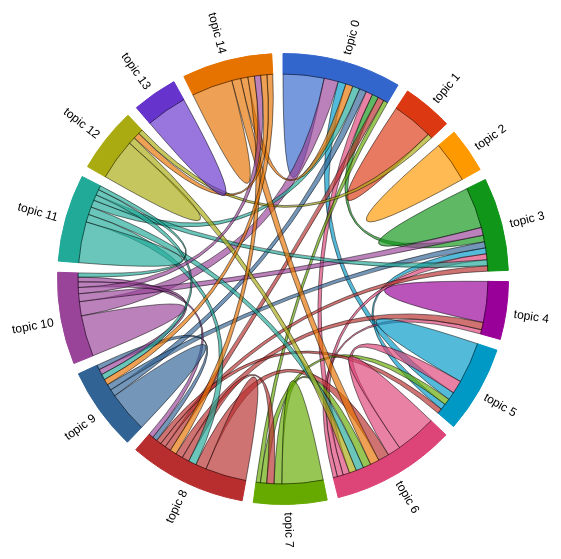
D3 v3 page, settled after 360 driven frames (6 s of simulated time); the page loaded 1 data file(s).



d3.json("topics_dist.json",function(error,data){
    render_data(data)
});

function render_data(data){
var matrix=[];
size=data.topic_0.length;
for(i=0;i<size;i++)
{
    row=[];
    for(j=0;j<size;j++)
    {
        row.push(data['topic_'+i][j]);
    }
    matrix.push(row);
}

for(i=0;i<matrix.length;i++)
{
    //matrix[i][i]=0.0
    for(j=0;j<i;j++)
    {
        if(matrix[i][j]<0.1)
        {
            matrix[i][j]=0.0
            matrix[j][i]=0.0
        }
    }
}
var chord = d3.layout.chord()
    .padding(.05)
    .sortSubgroups(d3.descending)
    .matrix(matrix);

var width = 1000,
    height = 500,
    innerRadius = Math.min(width, height) * .41,
    outerRadius = innerRadius * 1.1;

var fill = d3.scale.ordinal()
    .domain(d3.range(15))
    .range(["#3366cc", "#dc3912", "#ff9900", "#109618", "#990099", "#0099c6", "#dd4477", "#66aa00", "#b82e2e",
            "#316395", "#994499", "#22aa99", "#aaaa11", "#6633cc", "#e67300", "#8b0707", "#651067", "#329262",
            "#5574a6", "#3b3eac"]);


var svg = d3.select("body").append("svg")
    .attr("width", width-100)
    .attr("height", height+100)
    .append("g")
    .attr("transform", "translate(" + (width-100) / 2 + "," + (height+100) / 2 + ")");

svg.append("g").selectAll("path")
    .data(chord.groups)
    .enter().append("path")
    .style("fill", function(d) { return fill(d.index); })
    .style("stroke", function(d) { return fill(d.index); })
    .attr("d", d3.svg.arc().innerRadius(innerRadius).outerRadius(outerRadius))
    .on("mouseover", fade(.1))
    .on("mouseout", fade(1));

var ticks = svg.append("g").selectAll("g")
    .data(chord.groups)
    .enter().append("g").selectAll("g")
    .data(groupTicks)
    .enter().append("g")
    .attr("transform", function(d) {
      return "rotate(" + (d.angle * 180 / Math.PI - 90) + ")"
          + "translate(" + outerRadius + ",0)";
    });

ticks.append("text")
    .attr("x", 8)
    .attr("dy", ".5em")
    .attr("transform", function(d) { return d.angle > Math.PI ? "rotate(180)translate(-16)" : null; })
    .style("text-anchor", function(d) { return d.angle > Math.PI ? "end" : null; })
    .text(function(d) { return d.label; });

svg.append("g")
    .attr("class", "chord")
    .selectAll("path")
    .data(chord.chords)
    .enter().append("path")
    .attr("d", d3.svg.chord().radius(innerRadius))
    .style("fill", function(d) { return fill(d.target.index); })
    .style("opacity", 1);

// Returns an array of tick angles and labels, given a group.
function groupTicks(d) {
  var k = (d.endAngle - d.startAngle) / d.value;
  return d3.range(0, d.value, 1000).map(function(v, i) {
    return {
      angle: v * k + 0.5*(d.startAngle + d.endAngle),
      label: "topic "+ d.index
    };
  });
}
// Returns an event handler for fading a given chord group.
function fade(opacity) {
  return function(g, i) {
    svg.selectAll(".chord path")
        .filter(function(d) { return d.source.index != i && d.target.index != i; })
        .transition()
        .style("opacity", opacity);
  };
}
}



### data: topics_dist.json
{
 "topic_13": [
  0.003499,
  0.0005004,
  0.003847,
  0.003308,
  8.842340657799763e-05,
  0.0004681,
  0.00942,
  0.01241,
  "... 7 more items"
 ],
 "topic_12": [
  0.03236,
  0.1152,
  0.02952,
  0.03408,
  0.01465,
  0.03494,
  0.1711,
  0.01338,
  "... 7 more items"
 ],
 "topic_11": [
  0.176,
  0.02461,
  0.03074,
  0.1429,
  0.05851,
  0.05519,
  0.1866,
  0.0675,
  "... 7 more items"
 ],
 "topic_10": [
  0.3461,
  0.01144,
  0.02572,
  0.1925,
  0.008913,
  0.02964,
  0.06841,
  0.07437,
  "... 7 more items"
 ],
 "topic_14": [
  0.1762,
  0.05453,
  0.04257,
  0.06353,
  0.02076,
  0.02937,
  0.2183,
  0.06684,
  "... 7 more items"
 ],
 "topic_7": [
  0.106,
  0.01337,
  0.02747,
  0.09775,
  0.07892,
  0.1524,
  0.1911,
  1.0,
  "... 7 more items"
 ],
 "topic_6": [
  0.1616,
  0.03346,
  0.0377,
  0.1443,
  0.1039,
  0.3199,
  1.0,
  0.1911,
  "... 7 more items"
 ],
 "topic_5": [
  0.1927,
  0.006741,
  0.01497,
  0.1458,
  0.01543,
  1.0,
  0.3199,
  0.1524,
  "... 7 more items"
 ],
 "topic_4": [
  0.01658,
  0.0115,
  0.009506,
  0.0178,
  1.0,
  0.01543,
  0.1039,
  0.07892,
  "... 7 more items"
 ],
 "topic_3": [
  0.1608,
  0.02693,
  0.02045,
  1.0,
  0.0178,
  0.1458,
  0.1443,
  0.09775,
  "... 7 more items"
 ],
 "topic_2": [
  0.03031,
  0.02523,
  1.0,
  0.02045,
  0.009506,
  0.01497,
  0.0377,
  0.02747,
  "... 7 more items"
 ],
 "topic_1": [
  0.02771,
  1.0,
  0.02523,
  0.02693,
  0.0115,
  0.006741,
  0.03346,
  0.01337,
  "... 7 more items"
 ],
 "topic_0": [
  1.0,
  0.02771,
  0.03031,
  0.1608,
  0.01658,
  0.1927,
  0.1616,
  0.106,
  "... 7 more items"
 ],
 "topic_9": [
  0.1724,
  0.008832,
  0.03386,
  0.1476,
  0.02703,
  0.06262,
  0.09246,
  0.0586,
  "... 7 more items"
 ],
 "topic_8": [
  0.1496,
  0.01185,
  0.05476,
  0.1314,
  0.1771,
  0.1241,
  0.2667,
  0.1776,
  "... 7 more items"
 ]
}